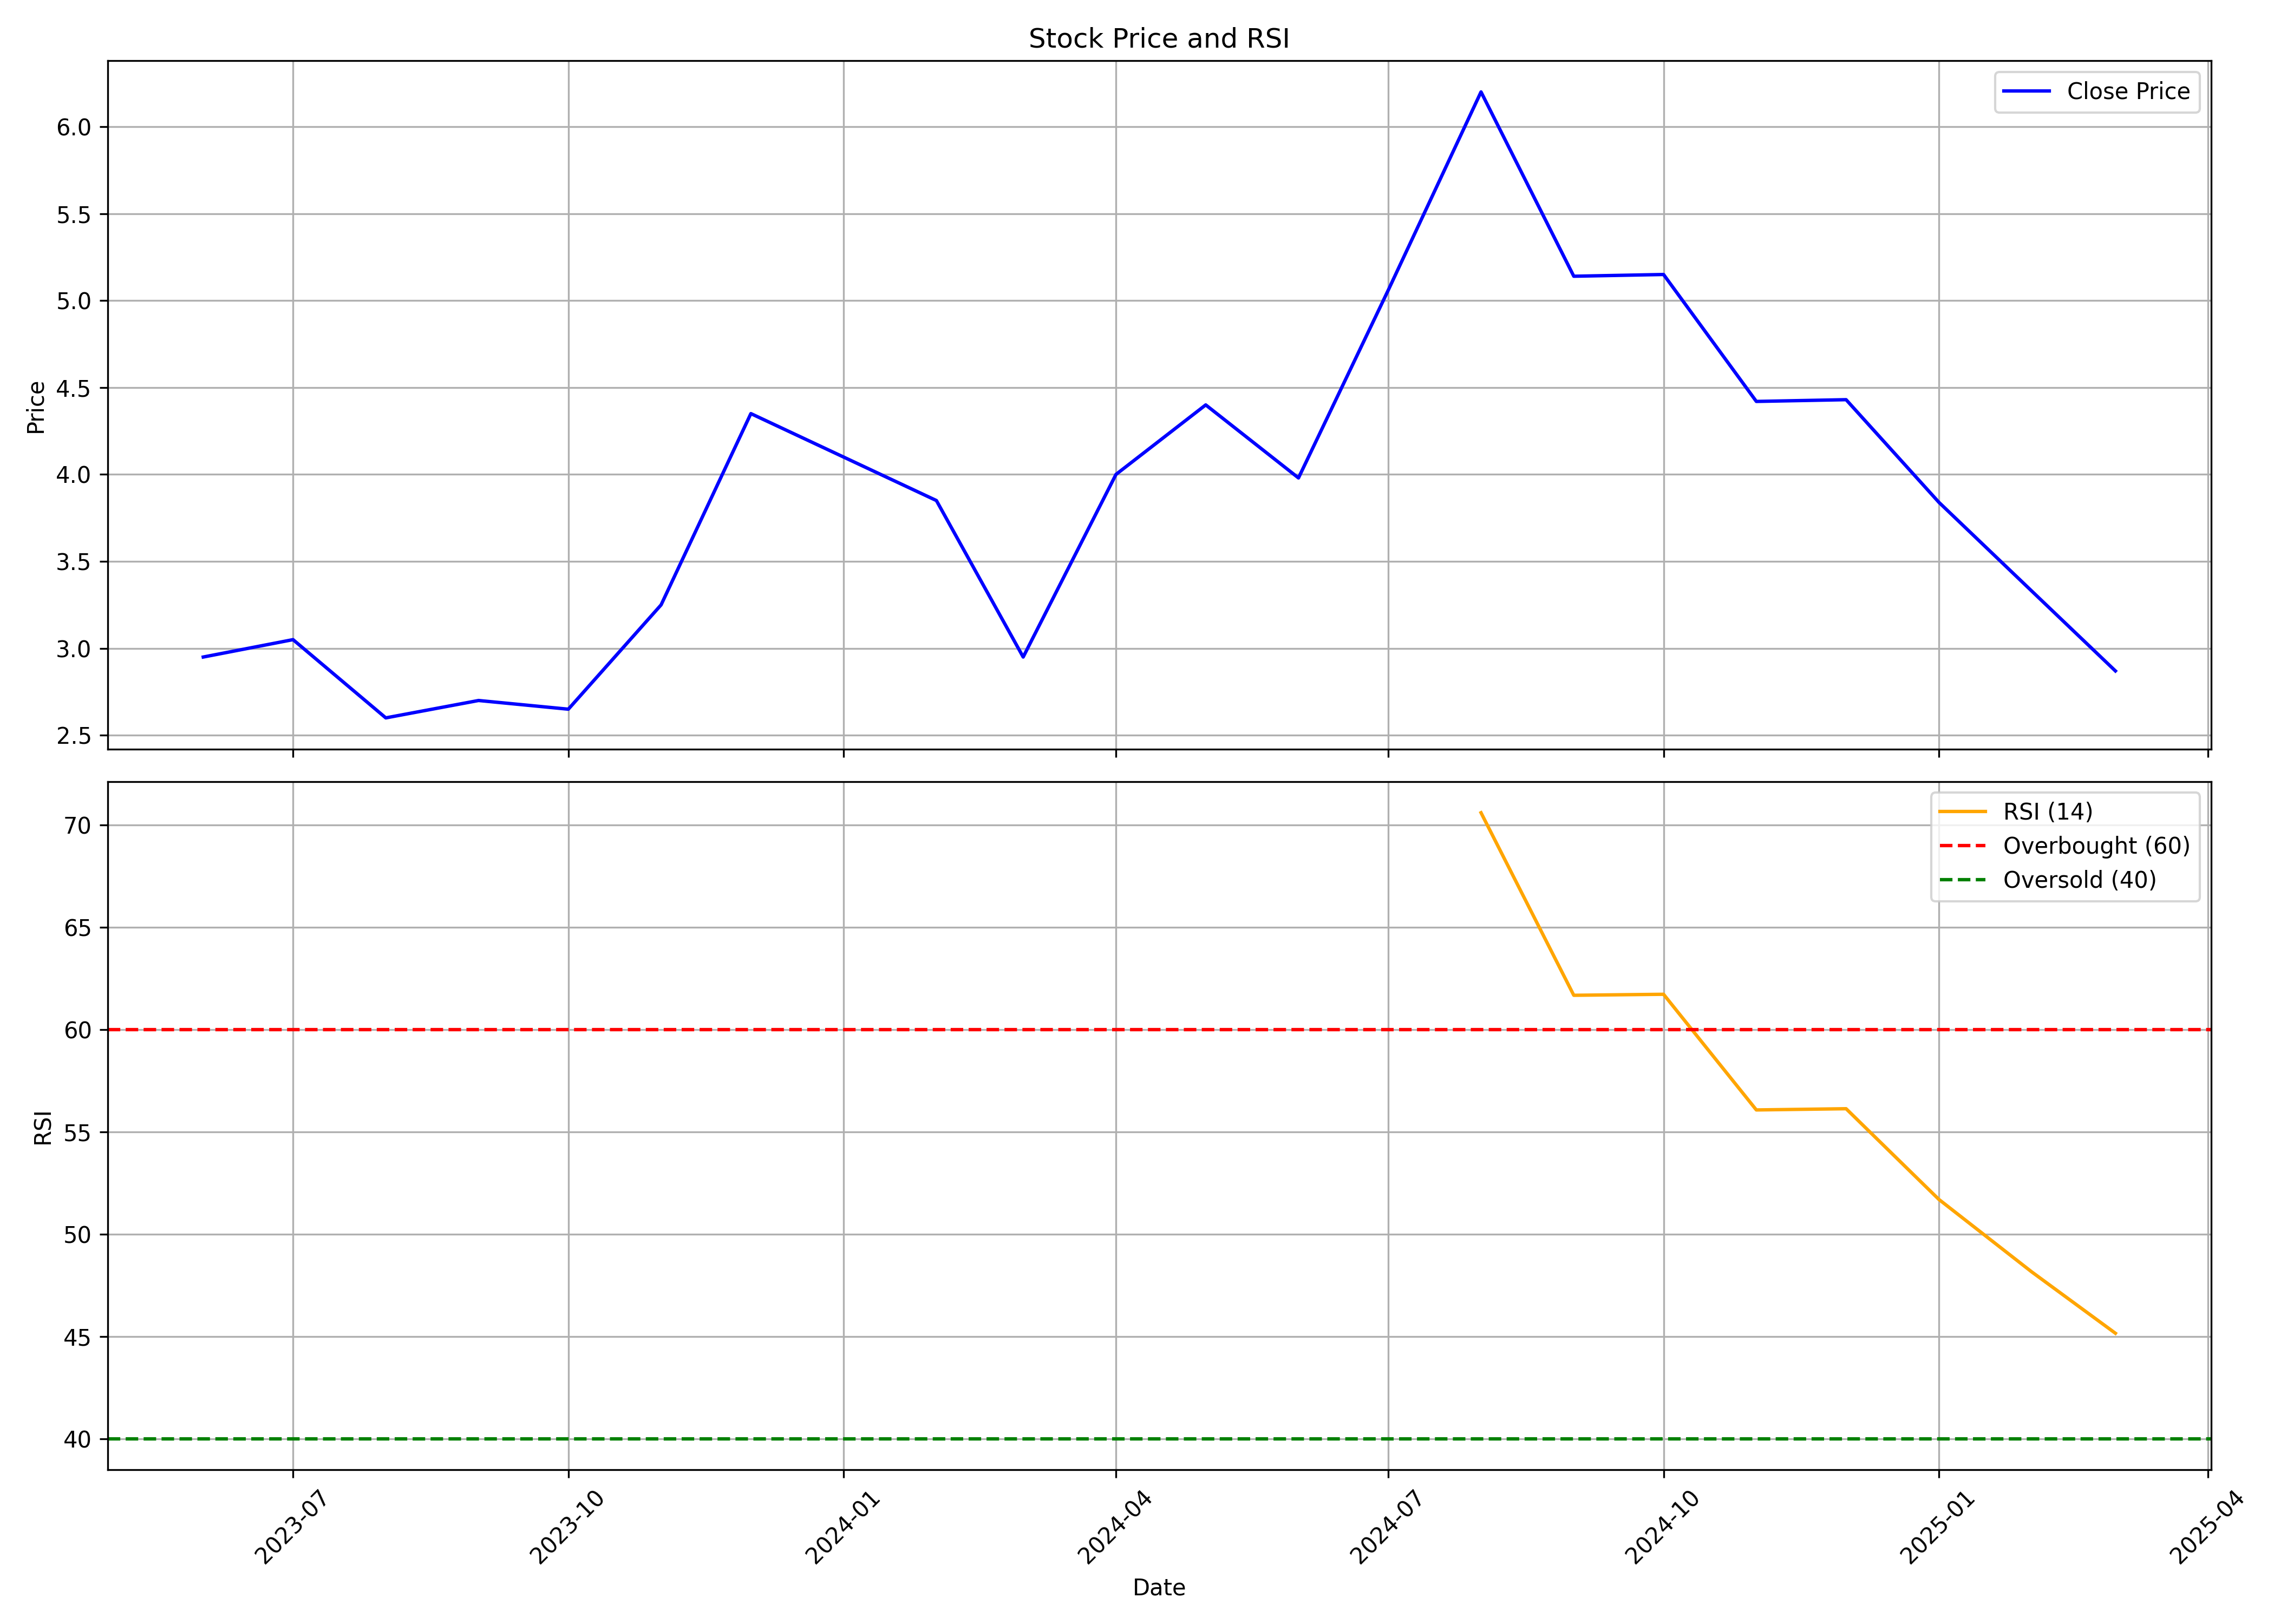

The data file committed next to this chart (first rows):
, date, symbol, open, high, low, close, volume, rsi
0, 2023-06-01, SHAH, 2.85, 3.1, 2.75, 2.95, 2751254, 
1, 2023-07-01, SHAH, 3.9, 4.2, 2.95, 3.05, 62506238, 
2, 2023-08-01, SHAH, 2.95, 3.05, 2.6, 2.6, 48723859, 
3, 2023-09-01, SHAH, 2.65, 3.15, 2.6, 2.7, 25464583, 
4, 2023-10-01, SHAH, 2.75, 3.1, 2.55, 2.65, 28832618, 
5, 2023-11-01, SHAH, 2.65, 3.5, 2.6, 3.25, 60828713, 
6, 2023-12-01, SHAH, 3.35, 5.5, 3.1, 4.35, 140381821, 
7, 2024-01-01, SHAH, 4.15, 5.1, 4.1, 4.1, 15808973, 
8, 2024-02-01, SHAH, 4.05, 4.05, 3.45, 3.85, 15593852, 
9, 2024-03-01, SHAH, 3.9, 4.2, 2.9, 2.95, 12841001, 
10, 2024-04-01, SHAH, 3.15, 4.2, 3.1, 4.0, 46274094, 
11, 2024-05-01, SHAH, 4.1, 4.6, 3.55, 4.4, 56063368, 
12, 2024-06-01, SHAH, 4.55, 4.6, 3.65, 3.98, 26837335, 
13, 2024-07-01, SHAH, 4.01, 5.5, 3.72, 5.06, 110052141, 
14, 2024-08-01, SHAH, 5.06, 7.37, 5.06, 6.2, 150513497, 70.6
15, 2024-09-01, SHAH, 6.07, 6.07, 4.9, 5.14, 9174083, 61.67
16, 2024-10-01, SHAH, 5.14, 5.64, 4.41, 5.15, 14493754, 61.72
17, 2024-11-01, SHAH, 5.29, 5.4, 4.02, 4.42, 4003319, 56.07
18, 2024-12-01, SHAH, 4.5, 4.8, 4.11, 4.43, 11629797, 56.13
19, 2025-01-01, SHAH, 4.45, 4.63, 3.32, 3.84, 22915632, 51.7
20, 2025-02-01, SHAH, 3.84, 4.25, 3.2, 3.33, 13343036, 48.16
21, 2025-03-01, SHAH, 3.38, 3.57, 2.8, 2.87, 28621583, 45.15
